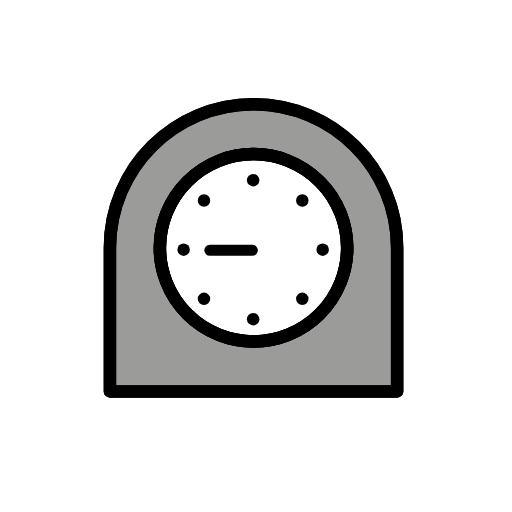
t = 0.00 s
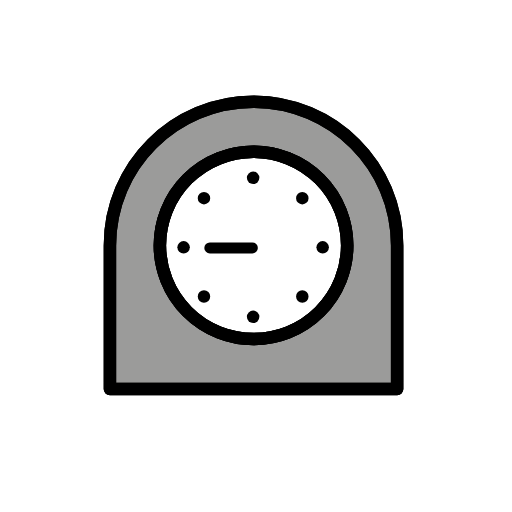
t = 0.48 s
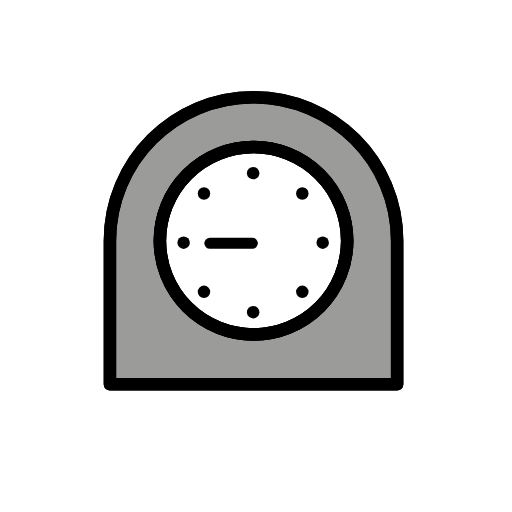
t = 1.43 s
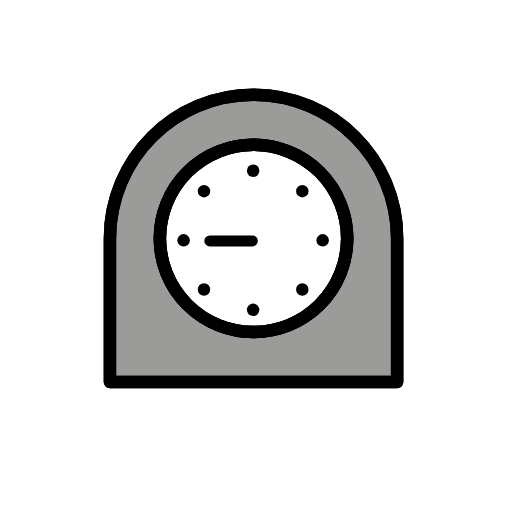
t = 1.90 s
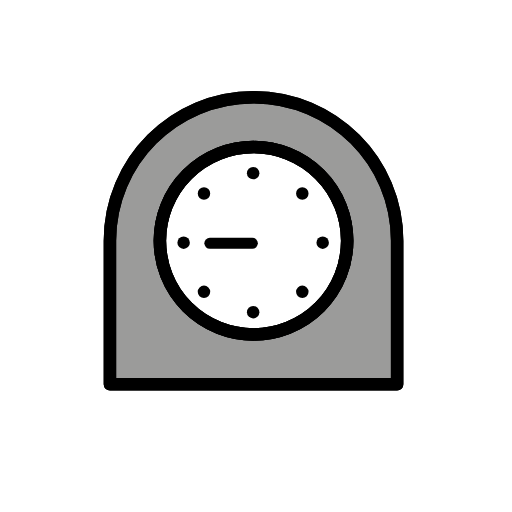
t = 2.38 s
t = 3.33 s: frame unchanged from t = 0.48 s, image omitted

The animated SVG that drew these frames (rendered in a browser with its animation timeline set to each time). Animation: 1 SMIL element (animateTransform=1); one cycle of 3.80 s, repeats indefinitely.

<?xml version='1.0' encoding='utf-8'?>
<svg xmlns="http://www.w3.org/2000/svg" id="emoji" viewBox="-5 -5 82 82" width="200" height="200" role="img">
  <title>OpenMoji: timer clock</title><g><g id="color">
    <path fill="#9b9b9a" stroke="none" stroke-linecap="round" stroke-linejoin="round" stroke-miterlimit="10" stroke-width="2" d="M12.6048,57.6825v-23c0-12.7025,10.2975-23,23-23s23,10.2975,23,23v23H12.6048z" />
    <circle cx="35.6048" cy="34.6825" r="15" fill="#d0cfce" stroke="none" stroke-linecap="round" stroke-linejoin="round" stroke-miterlimit="10" stroke-width="2" />
    <circle cx="35.6048" cy="34.6825" r="15" fill="#FFFFFF" stroke="none" stroke-linecap="round" stroke-linejoin="round" stroke-miterlimit="10" stroke-width="2" />
    <line x1="35.4172" x2="28.6048" y1="35.0875" y2="35.0875" fill="#FFFFFF" stroke="none" stroke-linecap="round" stroke-linejoin="round" stroke-miterlimit="10" stroke-width="1.7585" />
  </g>
  <g id="hair" />
  <g id="skin" />
  <g id="skin-shadow" />
  <g id="line">
    <path fill="none" stroke="#000000" stroke-linecap="round" stroke-linejoin="round" stroke-miterlimit="10" stroke-width="2" d="M12.6048,57.6825v-23c0-12.7025,10.2975-23,23-23s23,10.2975,23,23v23H12.6048z" />
    <circle cx="35.6048" cy="34.6825" r="15" fill="none" stroke="#000000" stroke-linecap="round" stroke-linejoin="round" stroke-miterlimit="10" stroke-width="2" />
    <circle cx="35.6048" cy="34.6825" r="15" fill="none" stroke="#000000" stroke-linecap="round" stroke-linejoin="round" stroke-miterlimit="10" stroke-width="2" />
    <path fill="none" stroke="#000000" stroke-linecap="round" stroke-linejoin="round" stroke-miterlimit="10" stroke-width="2" d="M12.6048,57.6825v-23c0-12.7025,10.2975-23,23-23s23,10.2975,23,23v23H12.6048z" />
    <circle cx="35.6048" cy="34.6825" r="15" fill="none" stroke="#000000" stroke-linecap="round" stroke-linejoin="round" stroke-miterlimit="10" stroke-width="2" />
    <line x1="35.4172" x2="28.6048" y1="35.0875" y2="35.0875" fill="none" stroke="#000000" stroke-linecap="round" stroke-linejoin="round" stroke-miterlimit="10" stroke-width="1.7585" />
    <circle cx="24.4069" cy="34.9878" r="1" fill="#000000" stroke="none" />
    <circle cx="46.6779" cy="34.9878" r="1" fill="#000000" stroke="none" />
    <ellipse cx="27.6684" cy="42.8618" rx="1" ry="1" transform="matrix(0.7071 -0.7071 0.7071 0.7071 -22.204 32.1184)" fill="#000000" stroke="none" />
    <ellipse cx="43.4164" cy="27.1138" rx="1" ry="1" transform="matrix(0.7071 -0.7071 0.7071 0.7071 -6.456 38.6415)" fill="#000000" stroke="none" />
    <circle cx="35.5424" cy="46.1233" r="1" fill="#000000" stroke="none" />
    <circle cx="35.5424" cy="23.8523" r="1" fill="#000000" stroke="none" />
    <ellipse cx="43.4164" cy="42.8618" rx="1" ry="1" transform="matrix(0.7071 -0.7071 0.7071 0.7071 -17.5915 43.254)" fill="#000000" stroke="none" />
    <ellipse cx="27.6684" cy="27.1138" rx="1" ry="1" transform="matrix(0.7071 -0.7071 0.7071 0.7071 -11.0685 27.506)" fill="#000000" stroke="none" />
  </g>
<animateTransform attributeName="transform" type="translate" values="0 0;0 -1.5;0 0" dur="3.8s" repeatCount="indefinite" /></g></svg>
